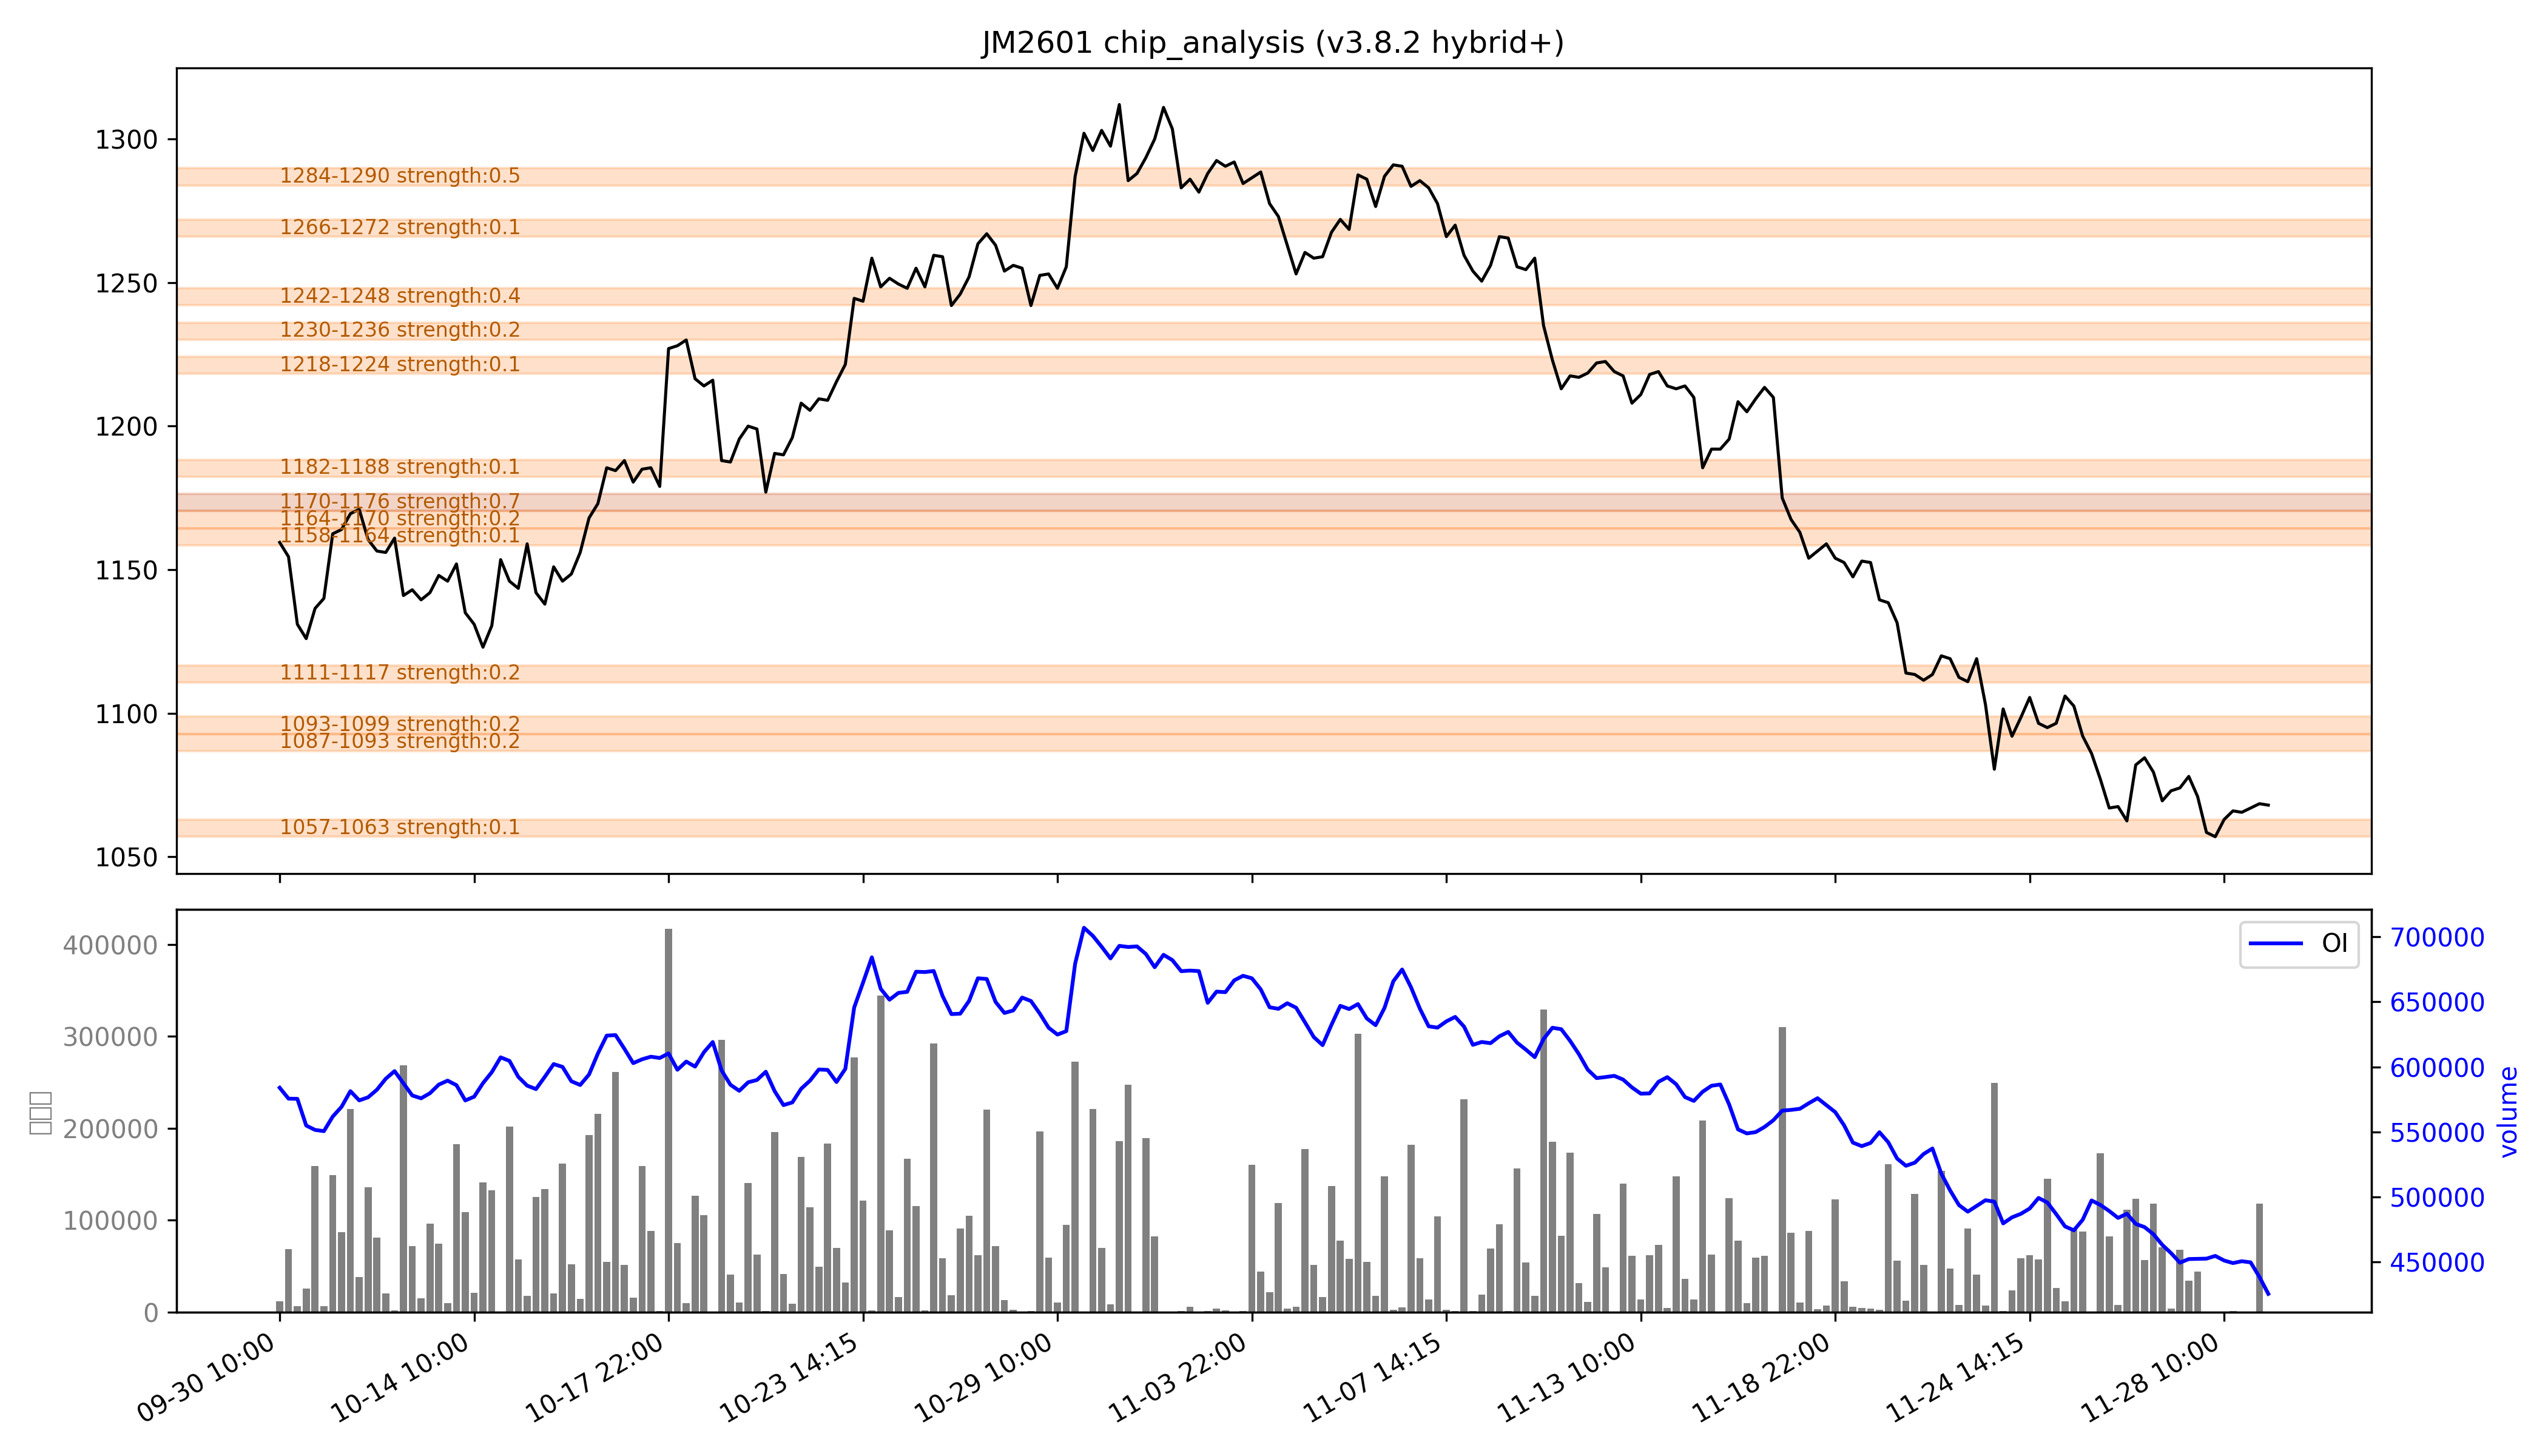

The file beside this chart, header and first rows:
low, high, recent_strength, all_strength, avg_strength, persistent, zone_type
1057, 1063, 0.2, 0.0, 0.1, False, 短期区
1087, 1093, 强：0.4, 0.1, 0.2, False, 短期区
1093, 1099, 0.3, 0.1, 0.2, False, 短期区
1111, 1117, 强：0.3, 0.1, 0.2, False, 短期区
1158, 1164, 0.0, 0.2, 0.1, False, 短期区
1164, 1170, 0.0, 0.4, 0.2, False, 短期区
1170, 1176, 强：1.0, 强：0.5, 强：0.7, True, 持久区
1182, 1188, 0.0, 0.3, 0.1, False, 短期区
1218, 1224, 0.0, 0.2, 0.1, False, 短期区
1230, 1236, 0.0, 0.3, 0.2, False, 短期区
1242, 1248, 0.0, 强：0.9, 强：0.4, False, 短期区
1266, 1272, 0.0, 0.2, 0.1, False, 短期区
1284, 1290, 0.0, 强：1.0, 强：0.5, False, 短期区
